The GitHub repository ananya-byte/AlzheimerDataset contains a labelled image folder "dataset" with 4 categories: mild dementia, moderate dementia, non-demented, very mild dementia. Examples follow, each with its label.

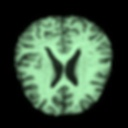
Label: very mild dementia

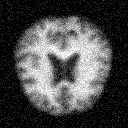
Label: non-demented

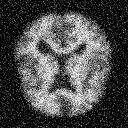
Label: moderate dementia

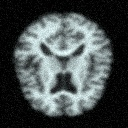
Label: mild dementia

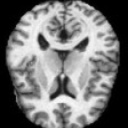
Label: non-demented

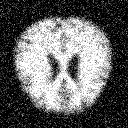
Label: very mild dementia
